Run: headless pygame with SDL's dummy video driver; simulated clock (each Clock.tick advances the game by its frame time, no real sleeping); random seed 0; keys injected as events and as key.get_pressed() state; no mouse input.
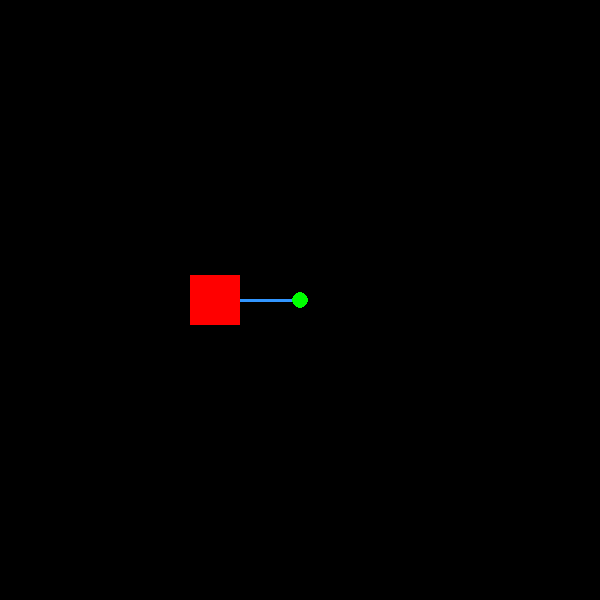
Frame 1 of 4 · flips 1–60 · no input
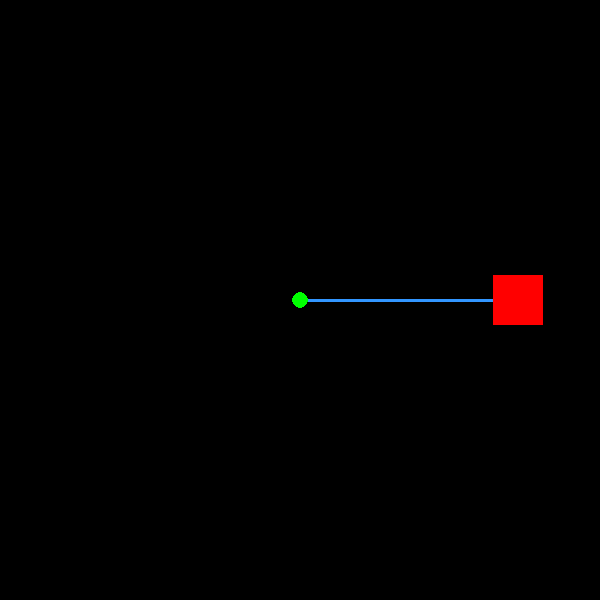
Frame 2 of 4 · flips 61–180 · tapped SPACE, RETURN · held RIGHT (→), D
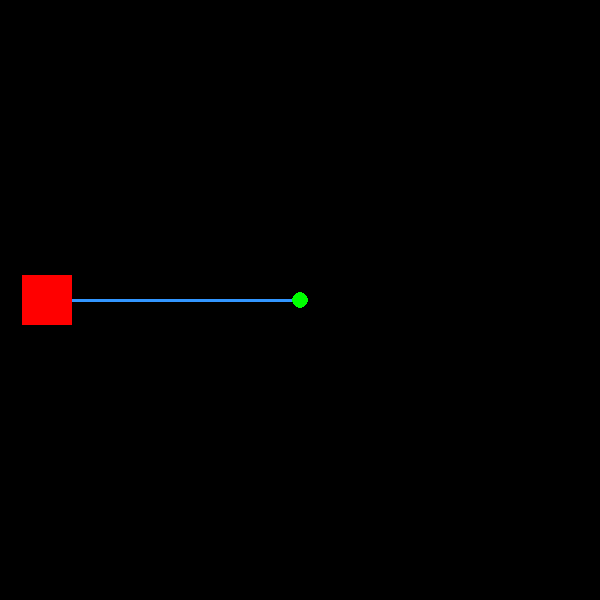
Frame 3 of 4 · flips 181–300 · held DOWN (↓), S
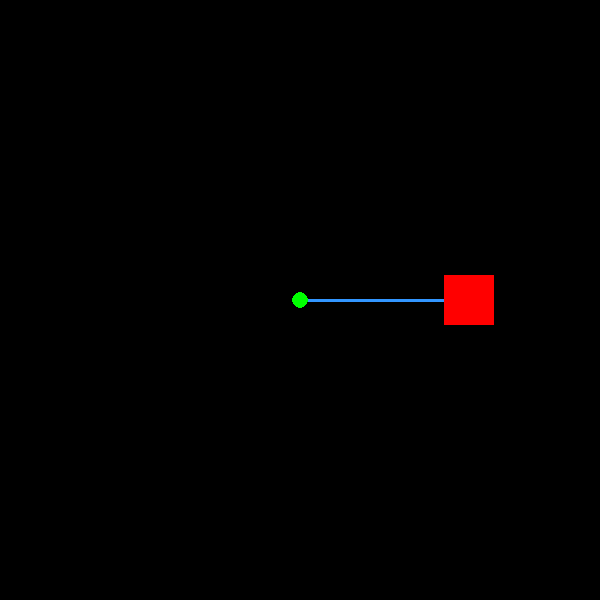
Frame 4 of 4 · flips 301–420 · held LEFT (←), A, UP (↑), W

The pygame program that drew these frames:

"""
Acceleration with a Spring

The square is pulled toward the center by a spring-like force.
You can see acceleration change the velocity, and velocity change the position.

uid: 3hb3eMvH
name: Spring Acceleration
"""

import pygame

# Screen
WIDTH = 600
HEIGHT = 600
SIZE = 50

# Physics constants
K = 3.0      # Spring constant (higher = stronger pull)
MASS = 2.0   # Mass (affects how strongly acceleration changes velocity)
FPS = 60
DT = 1 / FPS

# Colors (R,G,B)
BACKGROUND = (0, 0, 0)
SQUARE_COLOR = (255, 0, 0)
CENTER_COLOR = (0, 255, 0)     # Green circle at equilibrium point
LINE_COLOR = (50, 150, 255)     # Blue line showing displacement

# Init pygame
pygame.init()
screen = pygame.display.set_mode((WIDTH, HEIGHT))
pygame.display.set_caption("Acceleration (Spring)")
clock = pygame.time.Clock()

# Start a little off-center so motion begins
x = 20.0
y = HEIGHT // 2 - SIZE // 2
v_x = 0.0  # velocity (pixels / second)

center_x = (WIDTH - SIZE) // 2            # equilibrium x position
center_y = (HEIGHT - SIZE) // 2 + SIZE // 2  # y center (circle & line anchor)

running = True
while running:
    # Handle events
    for event in pygame.event.get():
        if event.type == pygame.QUIT:
            running = False

    # --- Physics ---

    d = x - center_x               # displacement, how far from center (x only)

    # Hooke's law
    a_x = (-K * d) / MASS          # acceleration (pixels / s^2)
    v_x += a_x * DT                # update velocity
    x += v_x * DT                  # update position

    # --- Draw ---
    screen.fill(BACKGROUND)

    # Draw blue line from center to square center (visualize displacement)
    square_center = (x + SIZE / 2, y + SIZE / 2)
    pygame.draw.line(screen, LINE_COLOR, (center_x + SIZE / 2, center_y), square_center, 3)

    # Draw green center point (equilibrium)
    pygame.draw.circle(screen, CENTER_COLOR, (int(center_x + SIZE / 2), int(center_y)), 8)

    # Draw the moving square last so it sits on top
    pygame.draw.rect(screen, SQUARE_COLOR, (x, y, SIZE, SIZE))
    pygame.display.flip()

    clock.tick(FPS)

pygame.quit()
